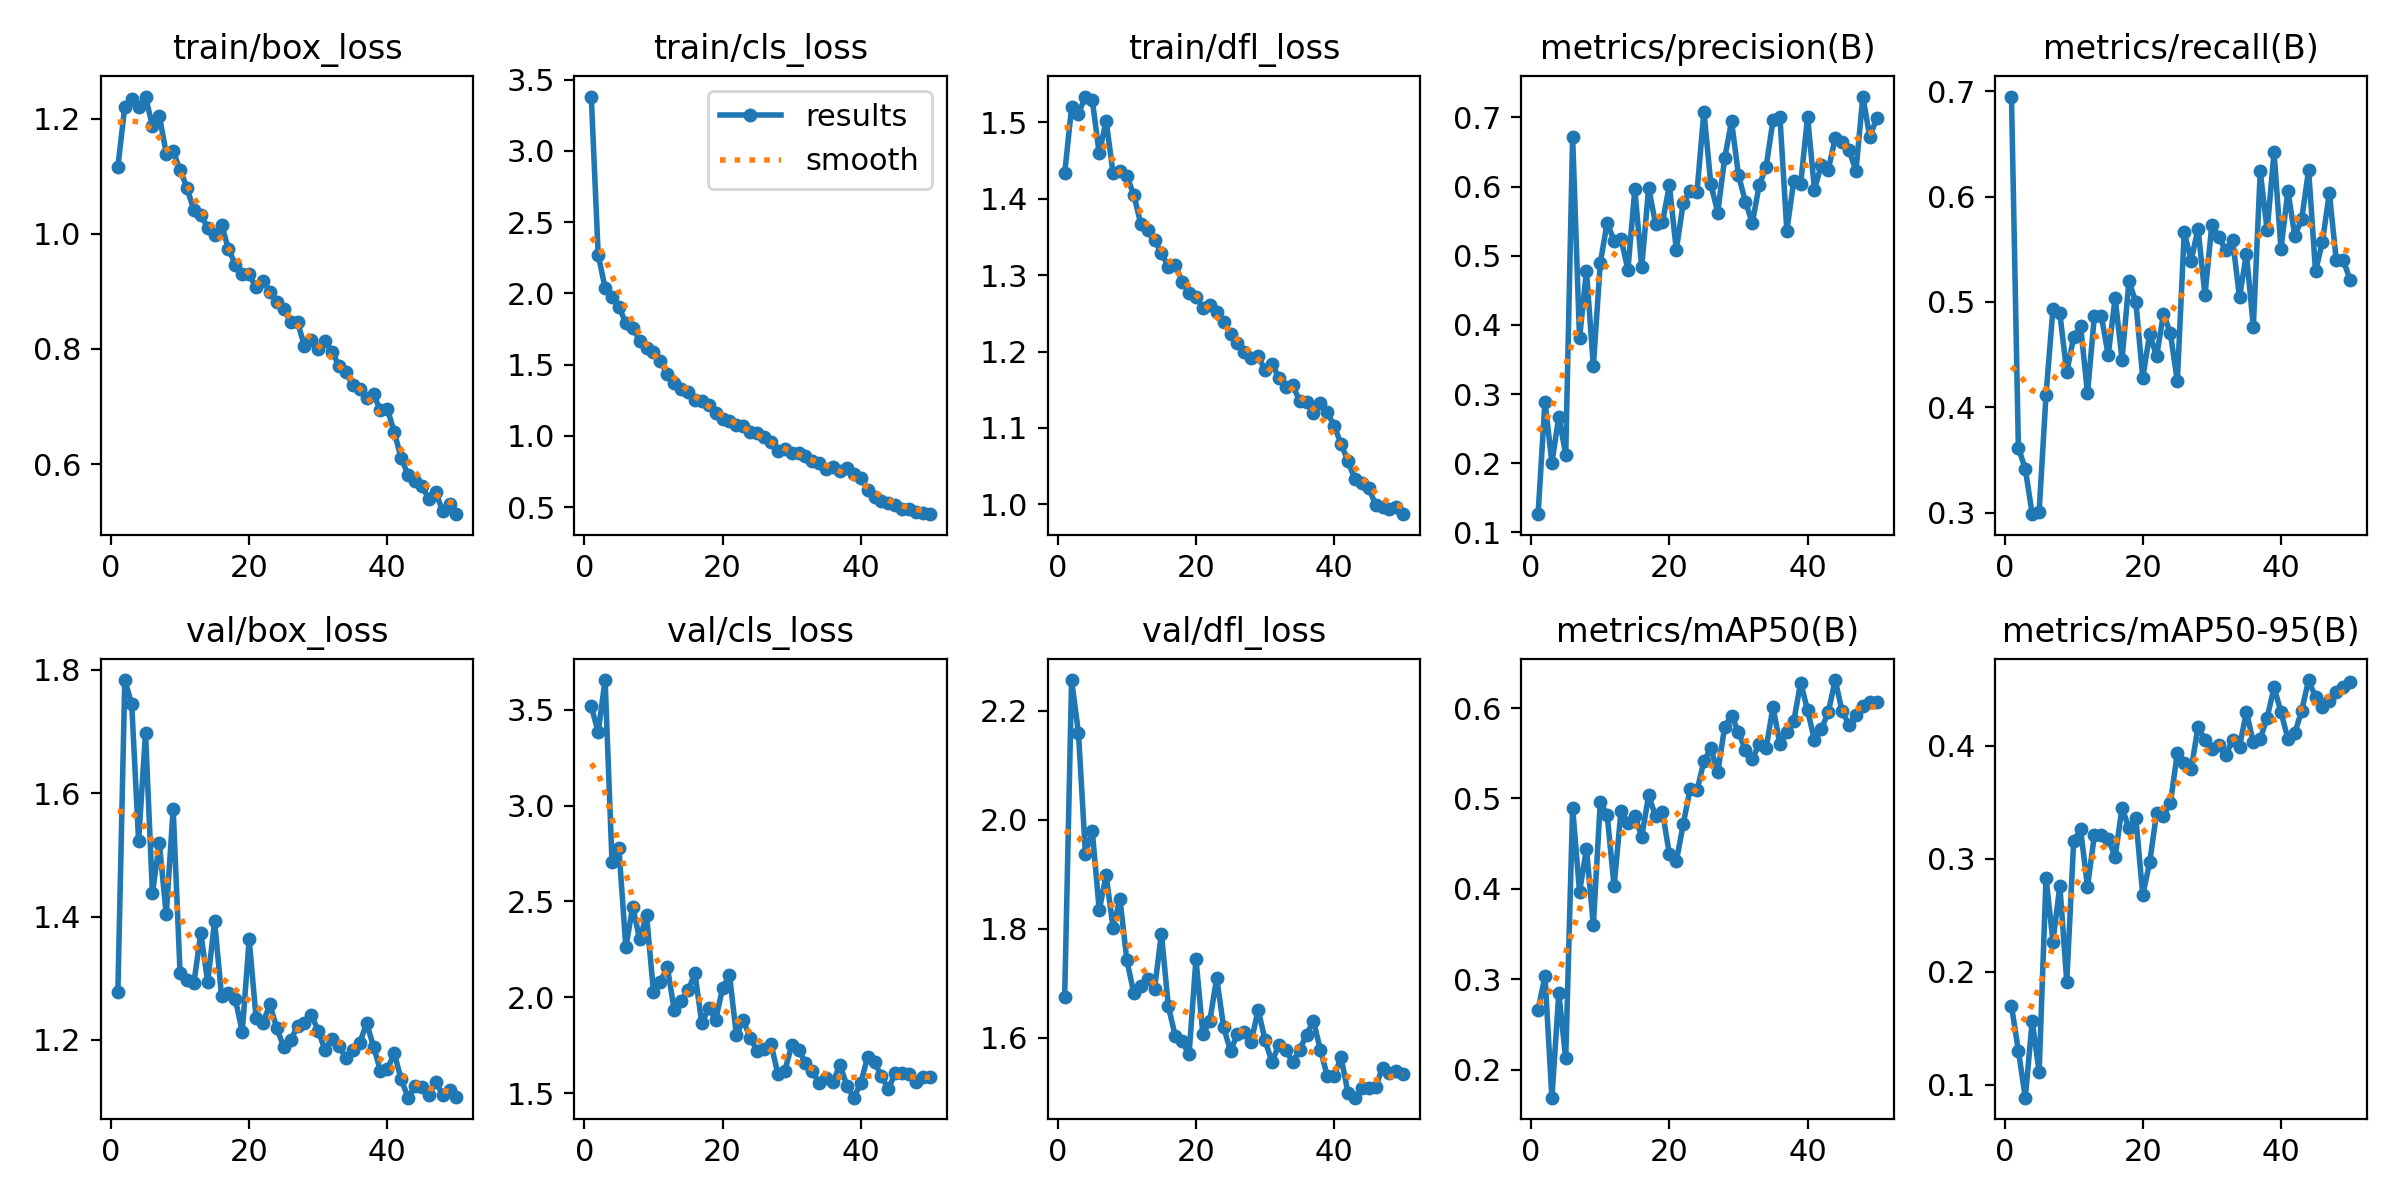

Data behind this chart, as committed beside it:
epoch, time, train/box_loss, train/cls_loss, train/dfl_loss, metrics/precision(B), metrics/recall(B), metrics/mAP50(B), metrics/mAP50-95(B), val/box_loss, val/cls_loss, val/dfl_loss, lr/pg0, lr/pg1, lr/pg2
1, 16.33, 1.116, 3.382, 1.434, 0.1265, 0.6948, 0.2664, 0.1698, 1.278, 3.517, 1.674, 0.0003636, 0.0003636, 0.0003636
2, 31.98, 1.221, 2.272, 1.52, 0.2893, 0.3618, 0.3035, 0.13, 1.783, 3.384, 2.257, 0.0007194, 0.0007194, 0.0007194
3, 47.33, 1.234, 2.038, 1.512, 0.2007, 0.3418, 0.1693, 0.08847, 1.745, 3.655, 2.159, 0.001061, 0.001061, 0.001061
4, 62.58, 1.22, 1.974, 1.534, 0.2676, 0.2988, 0.2845, 0.1563, 1.523, 2.706, 1.938, 0.001045, 0.001045, 0.001045
5, 77.75, 1.238, 1.904, 1.529, 0.2127, 0.3009, 0.2126, 0.1111, 1.697, 2.776, 1.979, 0.001023, 0.001023, 0.001023
6, 92.99, 1.187, 1.793, 1.459, 0.672, 0.4119, 0.4897, 0.283, 1.438, 2.26, 1.834, 0.001001, 0.001001, 0.001001
7, 108.2, 1.205, 1.759, 1.503, 0.3807, 0.4933, 0.3965, 0.2267, 1.519, 2.473, 1.898, 0.000979, 0.000979, 0.000979
8, 123.4, 1.139, 1.667, 1.433, 0.4786, 0.4891, 0.4445, 0.276, 1.403, 2.301, 1.802, 0.000957, 0.000957, 0.000957
9, 138.6, 1.143, 1.618, 1.437, 0.3403, 0.4334, 0.3601, 0.1911, 1.574, 2.429, 1.854, 0.000935, 0.000935, 0.000935
10, 153.9, 1.111, 1.588, 1.43, 0.4895, 0.4666, 0.4963, 0.3154, 1.308, 2.027, 1.742, 0.000913, 0.000913, 0.000913
11, 169, 1.08, 1.527, 1.405, 0.5479, 0.4773, 0.4819, 0.3259, 1.297, 2.082, 1.682, 0.000891, 0.000891, 0.000891
12, 184.3, 1.041, 1.431, 1.368, 0.5214, 0.4136, 0.4029, 0.2751, 1.292, 2.159, 1.695, 0.000869, 0.000869, 0.000869
13, 199.5, 1.033, 1.374, 1.359, 0.5247, 0.4867, 0.4862, 0.3206, 1.373, 1.935, 1.708, 0.000847, 0.000847, 0.000847
14, 214.7, 1.011, 1.327, 1.346, 0.4797, 0.4868, 0.4731, 0.321, 1.294, 1.981, 1.689, 0.000825, 0.000825, 0.000825
15, 230, 0.9979, 1.31, 1.329, 0.596, 0.4495, 0.481, 0.3176, 1.392, 2.036, 1.791, 0.000803, 0.000803, 0.000803
16, 245.2, 1.016, 1.249, 1.311, 0.4835, 0.5037, 0.4577, 0.3016, 1.271, 2.124, 1.658, 0.000781, 0.000781, 0.000781
17, 260.4, 0.9737, 1.242, 1.314, 0.5982, 0.4455, 0.5034, 0.3452, 1.275, 1.864, 1.603, 0.000759, 0.000759, 0.000759
18, 275.6, 0.9466, 1.219, 1.291, 0.5463, 0.5198, 0.4805, 0.3268, 1.266, 1.944, 1.593, 0.000737, 0.000737, 0.000737
19, 290.9, 0.9304, 1.161, 1.277, 0.5483, 0.4998, 0.4851, 0.3356, 1.213, 1.883, 1.57, 0.000715, 0.000715, 0.000715
20, 306.1, 0.9298, 1.12, 1.272, 0.6021, 0.4281, 0.4384, 0.2678, 1.363, 2.047, 1.744, 0.000693, 0.000693, 0.000693
21, 321.5, 0.907, 1.106, 1.257, 0.5083, 0.4698, 0.4304, 0.2967, 1.236, 2.117, 1.606, 0.000671, 0.000671, 0.000671
22, 336.8, 0.9185, 1.078, 1.26, 0.576, 0.4485, 0.4713, 0.3403, 1.228, 1.802, 1.631, 0.000649, 0.000649, 0.000649
23, 352, 0.8996, 1.067, 1.252, 0.5939, 0.4889, 0.5105, 0.3381, 1.258, 1.88, 1.709, 0.000627, 0.000627, 0.000627
24, 367.2, 0.8818, 1.024, 1.239, 0.5926, 0.4703, 0.5089, 0.3494, 1.219, 1.788, 1.619, 0.0006051, 0.0006051, 0.0006051
25, 382.6, 0.8698, 1.02, 1.224, 0.7086, 0.4248, 0.5411, 0.3934, 1.189, 1.721, 1.575, 0.0005831, 0.0005831, 0.0005831
26, 397.8, 0.8468, 0.9932, 1.211, 0.6035, 0.5664, 0.5555, 0.3846, 1.199, 1.731, 1.607, 0.0005611, 0.0005611, 0.0005611
27, 413, 0.8468, 0.9533, 1.2, 0.5625, 0.5392, 0.529, 0.3791, 1.223, 1.758, 1.61, 0.0005391, 0.0005391, 0.0005391
28, 428.3, 0.8051, 0.8954, 1.192, 0.6408, 0.5696, 0.5791, 0.4166, 1.227, 1.6, 1.593, 0.0005171, 0.0005171, 0.0005171
29, 443.8, 0.8149, 0.9081, 1.194, 0.6947, 0.5063, 0.5913, 0.4051, 1.241, 1.615, 1.651, 0.0004951, 0.0004951, 0.0004951
30, 458.9, 0.7998, 0.8796, 1.176, 0.6166, 0.5735, 0.5737, 0.3969, 1.214, 1.748, 1.595, 0.0004731, 0.0004731, 0.0004731
31, 474.3, 0.8135, 0.8812, 1.184, 0.5784, 0.5616, 0.5531, 0.4006, 1.183, 1.725, 1.555, 0.0004511, 0.0004511, 0.0004511
32, 490, 0.7954, 0.8604, 1.165, 0.5475, 0.5489, 0.5437, 0.3914, 1.202, 1.658, 1.587, 0.0004291, 0.0004291, 0.0004291
33, 505.9, 0.7708, 0.8209, 1.154, 0.6019, 0.559, 0.5601, 0.405, 1.19, 1.615, 1.578, 0.0004071, 0.0004071, 0.0004071
34, 521.1, 0.7595, 0.8111, 1.156, 0.6286, 0.5044, 0.5554, 0.3992, 1.171, 1.55, 1.555, 0.0003851, 0.0003851, 0.0003851
35, 536.3, 0.7373, 0.7671, 1.135, 0.6958, 0.5459, 0.6014, 0.4298, 1.184, 1.579, 1.577, 0.0003631, 0.0003631, 0.0003631
36, 551.6, 0.7297, 0.7785, 1.134, 0.701, 0.4764, 0.5597, 0.4031, 1.195, 1.56, 1.606, 0.0003411, 0.0003411, 0.0003411
37, 566.7, 0.7152, 0.7548, 1.119, 0.5364, 0.6237, 0.5735, 0.406, 1.228, 1.648, 1.631, 0.0003191, 0.0003191, 0.0003191
38, 582, 0.721, 0.7763, 1.133, 0.608, 0.5679, 0.5853, 0.4248, 1.189, 1.536, 1.578, 0.0002971, 0.0002971, 0.0002971
39, 597.1, 0.6934, 0.7303, 1.121, 0.6039, 0.6419, 0.6282, 0.4516, 1.15, 1.476, 1.53, 0.0002751, 0.0002751, 0.0002751
40, 612.4, 0.6959, 0.7031, 1.102, 0.7009, 0.5503, 0.5975, 0.4298, 1.153, 1.553, 1.53, 0.0002531, 0.0002531, 0.0002531
41, 645.7, 0.6556, 0.6224, 1.079, 0.5957, 0.6053, 0.5645, 0.4062, 1.178, 1.689, 1.564, 0.0002311, 0.0002311, 0.0002311
42, 660.9, 0.6103, 0.5719, 1.056, 0.632, 0.5627, 0.5765, 0.411, 1.136, 1.662, 1.499, 0.0002091, 0.0002091, 0.0002091
43, 676, 0.5813, 0.5418, 1.033, 0.6246, 0.5786, 0.5955, 0.4311, 1.106, 1.587, 1.49, 0.0001871, 0.0001871, 0.0001871
44, 691.5, 0.5706, 0.5288, 1.028, 0.6702, 0.6252, 0.6309, 0.4581, 1.125, 1.522, 1.507, 0.0001651, 0.0001651, 0.0001651
45, 708.7, 0.5613, 0.5137, 1.021, 0.6645, 0.5291, 0.5963, 0.4428, 1.123, 1.607, 1.507, 0.0001431, 0.0001431, 0.0001431
46, 724.4, 0.5399, 0.4872, 0.9992, 0.653, 0.5569, 0.5816, 0.4344, 1.11, 1.602, 1.509, 0.0001211, 0.0001211, 0.0001211
47, 739.9, 0.5515, 0.4894, 0.996, 0.6227, 0.6034, 0.5923, 0.44, 1.132, 1.598, 1.545, 9.91012e-05, 9.91012e-05, 9.91012e-05
48, 755, 0.5183, 0.4672, 0.994, 0.7302, 0.5397, 0.6025, 0.4479, 1.111, 1.558, 1.535, 7.71034e-05, 7.71034e-05, 7.71034e-05
49, 770.2, 0.5301, 0.4612, 0.9958, 0.6721, 0.5402, 0.6064, 0.452, 1.119, 1.581, 1.539, 5.51056e-05, 5.51056e-05, 5.51056e-05
50, 785.4, 0.5131, 0.45, 0.9869, 0.6985, 0.5209, 0.6061, 0.456, 1.107, 1.583, 1.532, 3.31078e-05, 3.31078e-05, 3.31078e-05
